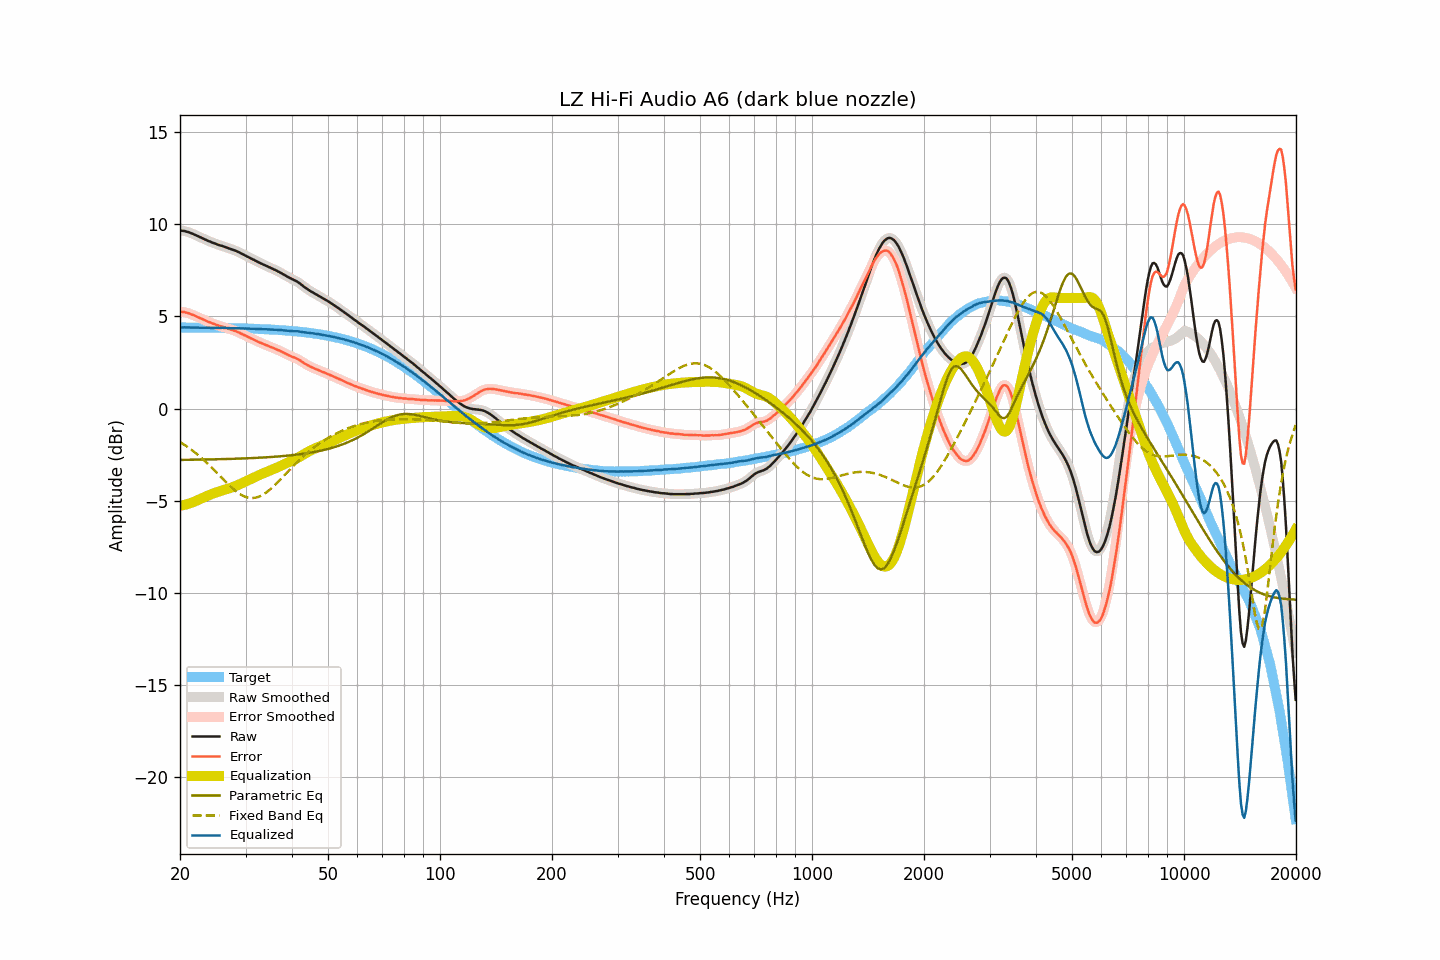

Data behind this chart, as committed beside it:
frequency, raw, smoothed, error, error_smoothed, equalization, parametric_eq, fixed_band_eq, equalized_raw, equalized_smoothed, target
20.00, 9.66, 9.66, 5.26, 5.26, -5.27, -2.78, -1.81, 4.39, 4.39, 4.40
20.20, 9.65, 9.65, 5.25, 5.25, -5.25, -2.78, -1.87, 4.39, 4.40, 4.40
20.40, 9.64, 9.64, 5.24, 5.24, -5.24, -2.78, -1.92, 4.40, 4.40, 4.40
20.61, 9.63, 9.62, 5.23, 5.22, -5.22, -2.78, -1.98, 4.41, 4.40, 4.40
20.81, 9.60, 9.60, 5.20, 5.21, -5.20, -2.78, -2.04, 4.40, 4.41, 4.40
21.02, 9.58, 9.57, 5.18, 5.18, -5.17, -2.78, -2.10, 4.40, 4.40, 4.40
21.23, 9.55, 9.54, 5.15, 5.15, -5.15, -2.78, -2.16, 4.40, 4.40, 4.40
21.44, 9.51, 9.51, 5.11, 5.12, -5.12, -2.78, -2.23, 4.39, 4.40, 4.39
21.66, 9.48, 9.47, 5.08, 5.08, -5.08, -2.77, -2.29, 4.40, 4.39, 4.39
21.87, 9.44, 9.44, 5.04, 5.04, -5.04, -2.77, -2.36, 4.39, 4.39, 4.39
22.09, 9.40, 9.40, 5.00, 5.01, -5.01, -2.77, -2.43, 4.39, 4.39, 4.39
22.31, 9.36, 9.36, 4.96, 4.97, -4.97, -2.77, -2.50, 4.39, 4.39, 4.39
22.54, 9.32, 9.32, 4.93, 4.93, -4.93, -2.77, -2.57, 4.39, 4.39, 4.39
22.76, 9.28, 9.28, 4.89, 4.89, -4.89, -2.77, -2.65, 4.39, 4.39, 4.39
22.99, 9.24, 9.24, 4.85, 4.85, -4.85, -2.77, -2.73, 4.39, 4.39, 4.39
23.22, 9.20, 9.20, 4.81, 4.81, -4.81, -2.76, -2.81, 4.39, 4.39, 4.39
23.45, 9.16, 9.16, 4.77, 4.77, -4.77, -2.76, -2.89, 4.39, 4.39, 4.39
23.69, 9.12, 9.12, 4.73, 4.73, -4.73, -2.76, -2.97, 4.38, 4.38, 4.39
23.92, 9.08, 9.08, 4.69, 4.69, -4.70, -2.76, -3.05, 4.38, 4.38, 4.38
24.16, 9.05, 9.04, 4.66, 4.66, -4.66, -2.76, -3.14, 4.39, 4.38, 4.38
24.40, 9.01, 9.01, 4.62, 4.63, -4.63, -2.75, -3.22, 4.38, 4.38, 4.38
24.65, 8.98, 8.98, 4.60, 4.60, -4.59, -2.75, -3.31, 4.38, 4.38, 4.38
24.89, 8.95, 8.94, 4.57, 4.56, -4.56, -2.75, -3.40, 4.38, 4.38, 4.38
25.14, 8.91, 8.91, 4.53, 4.53, -4.53, -2.75, -3.49, 4.37, 4.38, 4.38
25.39, 8.88, 8.88, 4.50, 4.50, -4.50, -2.75, -3.58, 4.37, 4.37, 4.38
25.65, 8.85, 8.85, 4.47, 4.47, -4.48, -2.74, -3.67, 4.37, 4.37, 4.38
25.91, 8.83, 8.82, 4.45, 4.45, -4.45, -2.74, -3.76, 4.38, 4.37, 4.37
26.16, 8.80, 8.80, 4.42, 4.42, -4.42, -2.74, -3.85, 4.37, 4.37, 4.37
26.43, 8.77, 8.77, 4.40, 4.40, -4.40, -2.74, -3.94, 4.37, 4.37, 4.37
26.69, 8.74, 8.74, 4.37, 4.37, -4.37, -2.74, -4.02, 4.37, 4.37, 4.37
26.96, 8.71, 8.71, 4.34, 4.34, -4.34, -2.73, -4.11, 4.37, 4.37, 4.37
27.23, 8.68, 8.68, 4.31, 4.31, -4.31, -2.73, -4.19, 4.36, 4.36, 4.37
27.50, 8.65, 8.65, 4.28, 4.28, -4.28, -2.73, -4.27, 4.36, 4.36, 4.36
27.77, 8.62, 8.61, 4.25, 4.25, -4.25, -2.72, -4.35, 4.36, 4.36, 4.36
28.05, 8.58, 8.58, 4.22, 4.22, -4.22, -2.72, -4.43, 4.36, 4.36, 4.36
28.33, 8.55, 8.55, 4.19, 4.19, -4.18, -2.72, -4.49, 4.36, 4.36, 4.36
28.62, 8.51, 8.51, 4.15, 4.15, -4.15, -2.72, -4.56, 4.36, 4.36, 4.36
28.90, 8.47, 8.47, 4.11, 4.11, -4.11, -2.71, -4.62, 4.36, 4.36, 4.35
29.19, 8.42, 8.42, 4.07, 4.07, -4.07, -2.71, -4.67, 4.35, 4.35, 4.35
29.48, 8.38, 8.37, 4.03, 4.03, -4.03, -2.71, -4.72, 4.35, 4.35, 4.35
29.78, 8.33, 8.33, 3.98, 3.98, -3.99, -2.70, -4.76, 4.34, 4.34, 4.35
30.08, 8.29, 8.29, 3.94, 3.94, -3.94, -2.70, -4.79, 4.34, 4.34, 4.34
30.38, 8.24, 8.24, 3.90, 3.90, -3.90, -2.70, -4.82, 4.34, 4.34, 4.34
30.68, 8.20, 8.19, 3.86, 3.86, -3.86, -2.69, -4.84, 4.34, 4.34, 4.34
30.99, 8.15, 8.15, 3.81, 3.82, -3.82, -2.69, -4.85, 4.33, 4.33, 4.33
31.30, 8.11, 8.11, 3.78, 3.78, -3.77, -2.68, -4.85, 4.33, 4.33, 4.33
31.61, 8.07, 8.06, 3.74, 3.74, -3.73, -2.68, -4.85, 4.33, 4.33, 4.33
31.93, 8.02, 8.02, 3.69, 3.69, -3.69, -2.68, -4.83, 4.32, 4.33, 4.33
32.24, 7.98, 7.97, 3.65, 3.65, -3.65, -2.67, -4.81, 4.32, 4.32, 4.32
32.57, 7.93, 7.93, 3.61, 3.61, -3.61, -2.67, -4.78, 4.31, 4.32, 4.32
32.89, 7.89, 7.89, 3.57, 3.57, -3.57, -2.66, -4.74, 4.31, 4.31, 4.31
33.22, 7.85, 7.85, 3.54, 3.53, -3.54, -2.66, -4.70, 4.31, 4.31, 4.31
33.55, 7.81, 7.81, 3.50, 3.50, -3.50, -2.65, -4.65, 4.31, 4.31, 4.31
33.89, 7.77, 7.77, 3.46, 3.46, -3.46, -2.65, -4.59, 4.30, 4.30, 4.30
34.23, 7.73, 7.73, 3.43, 3.43, -3.43, -2.64, -4.53, 4.30, 4.30, 4.30
34.57, 7.69, 7.69, 3.39, 3.39, -3.39, -2.64, -4.46, 4.29, 4.29, 4.29
34.92, 7.65, 7.65, 3.36, 3.36, -3.36, -2.63, -4.39, 4.29, 4.29, 4.29
35.27, 7.61, 7.61, 3.32, 3.32, -3.32, -2.62, -4.31, 4.28, 4.28, 4.28
35.62, 7.57, 7.57, 3.29, 3.29, -3.29, -2.62, -4.23, 4.28, 4.28, 4.28
35.97, 7.53, 7.53, 3.25, 3.25, -3.25, -2.61, -4.15, 4.28, 4.28, 4.27
... 635 more rows
